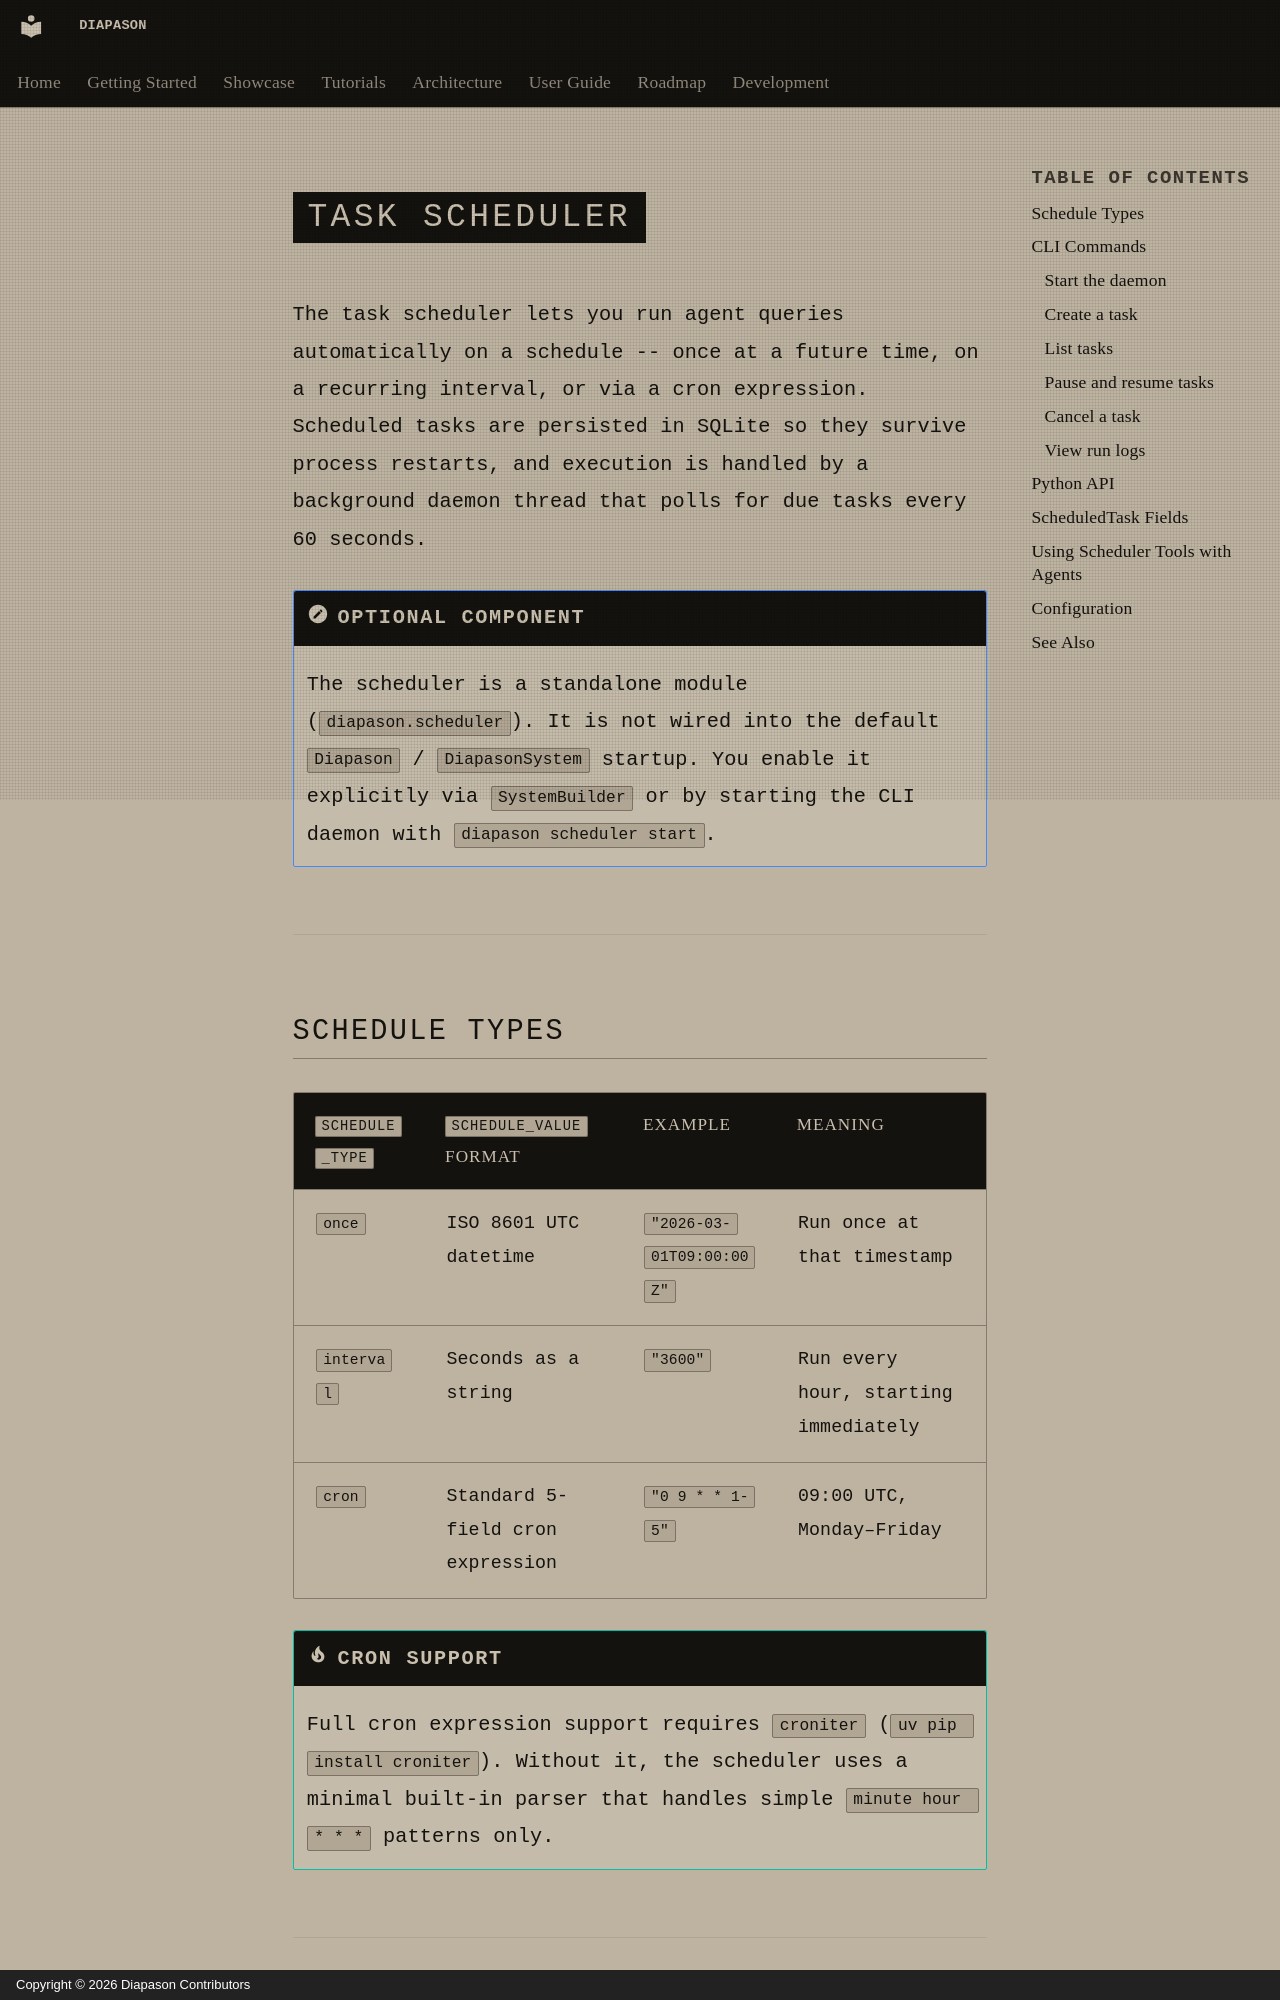

repository: carlitoetienne01-spec/Diapason · page: user-guide/scheduler.en/index.html · generator: mkdocs · copyright: Copyright © 2026 Diapason Contributors

# Task Scheduler

The task scheduler lets you run agent queries automatically on a schedule -- once at a future time, on a recurring interval, or via a cron expression. Scheduled tasks are persisted in SQLite so they survive process restarts, and execution is handled by a background daemon thread that polls for due tasks every 60 seconds.

!!! note "Optional component"
    The scheduler is a standalone module (`diapason.scheduler`). It is not wired into the default `Diapason` / `DiapasonSystem` startup. You enable it explicitly via `SystemBuilder` or by starting the CLI daemon with `diapason scheduler start`.

---

## Schedule Types

| `schedule_type` | `schedule_value` format            | Example                     | Meaning                             |
|-----------------|------------------------------------|-----------------------------|-------------------------------------|
| `once`          | ISO 8601 UTC datetime              | `"2026-03-01T09:00:00Z"`    | Run once at that timestamp          |
| `interval`      | Seconds as a string                | `"3600"`                    | Run every hour, starting immediately |
| `cron`          | Standard 5-field cron expression   | `"0 9 * * 1-5"`             | 09:00 UTC, Monday–Friday            |

!!! tip "Cron support"
    Full cron expression support requires `croniter` (`uv pip install croniter`). Without it, the scheduler uses a minimal built-in parser that handles simple `minute hour * * *` patterns only.

---
